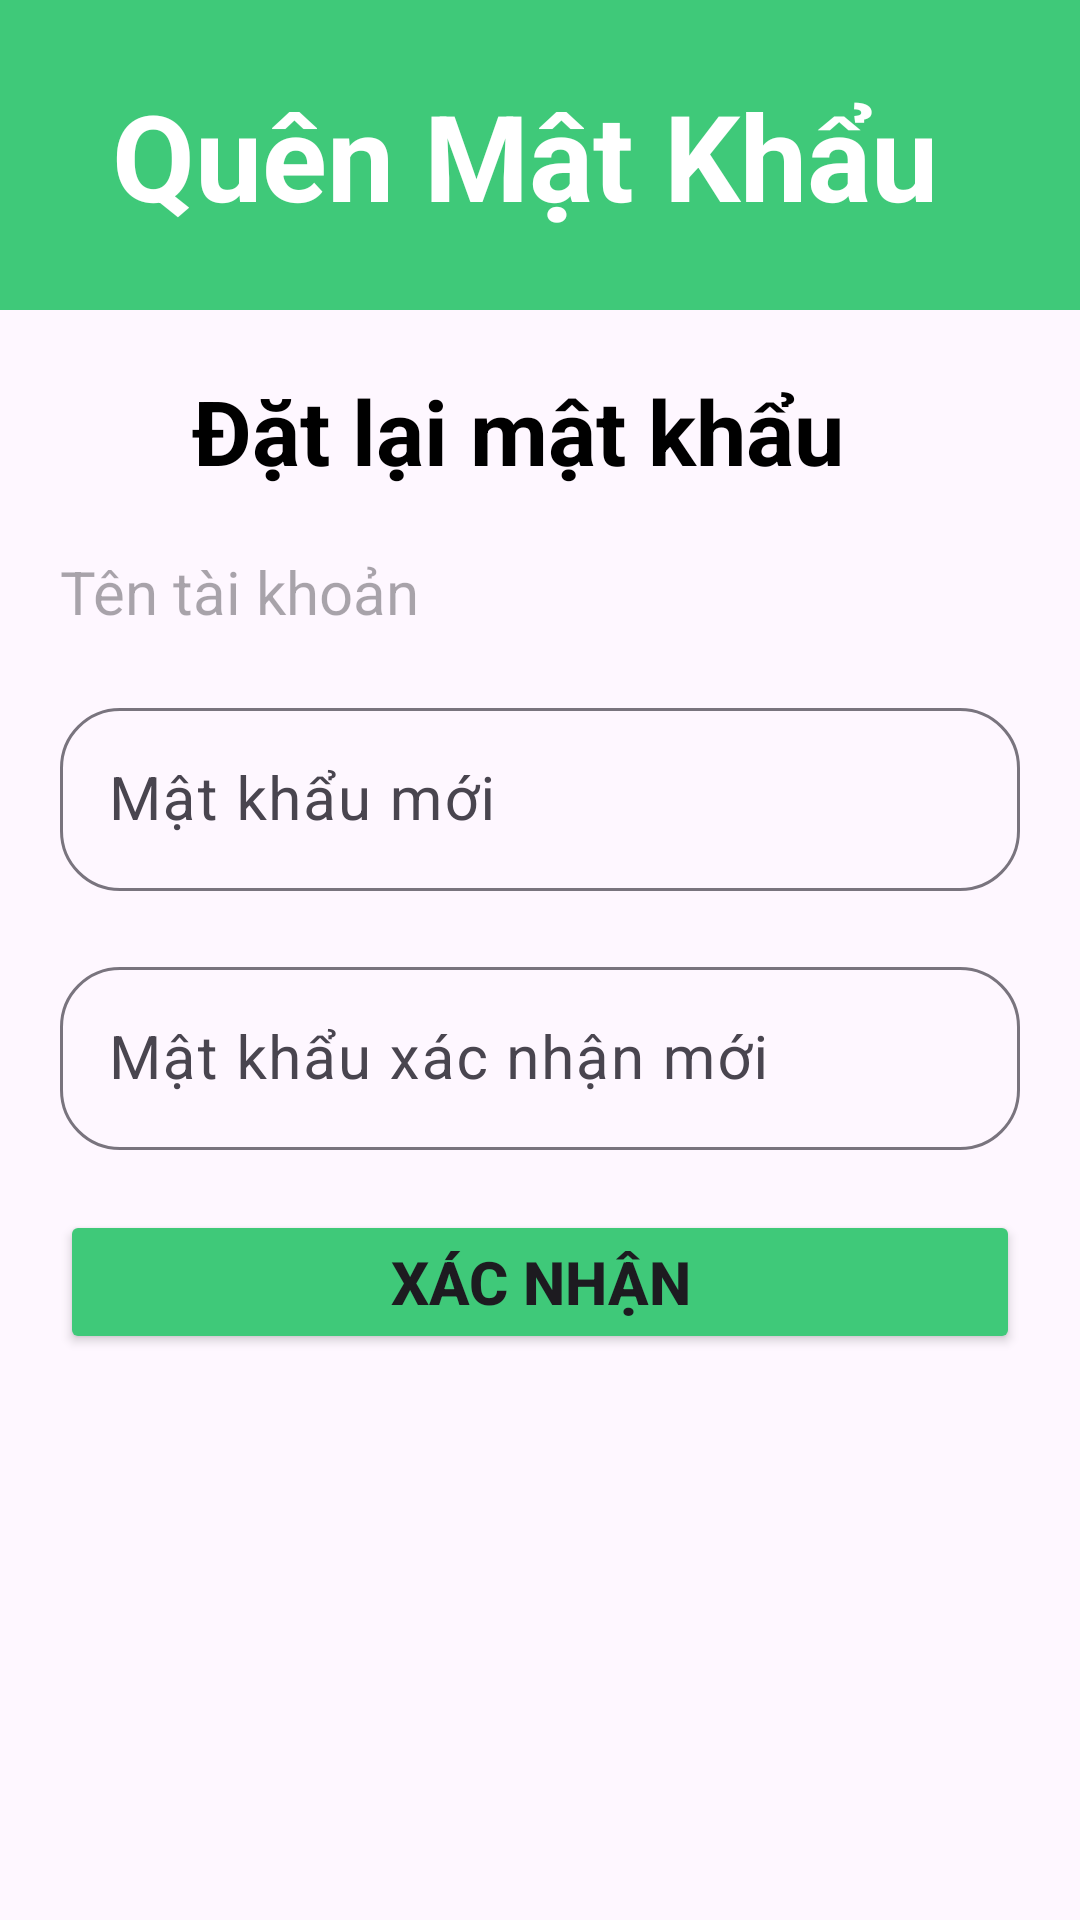

Reconstruct the res/layout file that produces this screen, plus the resources it refers to.
<!-- AndroidManifest.xml: application theme Theme.MD18AND102ASM -->
<!-- res/layout/activity_reset_password.xml -->
<?xml version="1.0" encoding="utf-8"?>
<LinearLayout xmlns:android="http://schemas.android.com/apk/res/android"
    xmlns:app="http://schemas.android.com/apk/res-auto"
    xmlns:tools="http://schemas.android.com/tools"
    android:layout_width="match_parent"
    android:layout_height="match_parent"
    android:orientation="vertical"
    tools:context=".activity.RegisterActivity">
    <TextView
    android:layout_width="match_parent"
    android:layout_height="wrap_content"
    android:background=" #3FC979"
    android:padding="25dp"
    android:text="Quên Mật Khẩu "
    android:gravity="center"
    android:textColor="@color/white"
    android:textSize="40dp"
    android:textStyle="bold"
    ></TextView>
    <TextView
        android:layout_width="match_parent"
        android:layout_height="wrap_content"
        android:text="Đặt lại mật khẩu  "
        android:textSize="30dp"
        android:textAlignment="center"
        android:textColor="@color/black"
        android:textStyle="bold"
        android:layout_marginTop="20dp"
        />
    <TextView
        android:id="@+id/userNameReset"
        android:layout_width="match_parent"
        android:layout_height="wrap_content"
        android:layout_marginTop="20dp"
        android:hint="Tên tài khoản"
        android:textSize="20dp"
        android:textColor="@color/black"
        android:drawableLeft="@drawable/ic_person"
        android:drawablePadding="10dp"
        android:layout_marginLeft="20dp"/>
    <com.google.android.material.textfield.TextInputLayout
        android:layout_width="match_parent"
        android:layout_height="wrap_content"
        android:layout_marginLeft="20dp"
        android:layout_marginRight="20dp"
        app:boxCornerRadiusBottomStart="20dp"
        app:boxCornerRadiusBottomEnd="20dp"
        app:boxCornerRadiusTopEnd="20dp"
        app:boxCornerRadiusTopStart="20dp"
        android:layout_marginTop="20dp">
        <com.google.android.material.textfield.TextInputEditText
            android:id="@+id/passwordReset"
            android:layout_width="match_parent"
            android:layout_height="wrap_content"
            android:hint="Mật khẩu mới "
            android:inputType="textPassword"
            android:textSize="20dp"
            android:drawableLeft="@drawable/ic_security"
            android:drawablePadding="10dp"/>
    </com.google.android.material.textfield.TextInputLayout>
    <com.google.android.material.textfield.TextInputLayout
        android:layout_width="match_parent"
        android:layout_height="wrap_content"
        android:layout_marginLeft="20dp"
        android:layout_marginRight="20dp"
        app:boxCornerRadiusBottomStart="20dp"
        app:boxCornerRadiusBottomEnd="20dp"
        app:boxCornerRadiusTopEnd="20dp"
        app:boxCornerRadiusTopStart="20dp"
        android:layout_marginTop="20dp">
        <com.google.android.material.textfield.TextInputEditText
            android:id="@+id/confirmPasswordReset"
            android:layout_width="match_parent"
            android:layout_height="wrap_content"
            android:hint="Mật khẩu xác nhận mới "
            android:inputType="textPassword"
            android:textSize="20dp"
            android:drawableLeft="@drawable/ic_security"
            android:drawablePadding="10dp"/>
    </com.google.android.material.textfield.TextInputLayout>
    <Button
        android:id="@+id/btnConfirm"
        android:layout_width="match_parent"
        android:layout_height="wrap_content"
        android:layout_marginTop="10dp"
        android:text="Xác nhận"
        android:textSize="20dp"
        android:textAllCaps="true"
        android:layout_margin="20dp"
        android:textStyle="bold"
        android:backgroundTint="#3FC979"/>
</LinearLayout>
<!-- resources referenced by this layout -->
<resources>
  <style name="Theme.MD18AND102ASM" parent="Base.Theme.MD18AND102ASM" />
  <style name="Base.Theme.MD18AND102ASM" parent="Theme.Material3.DayNight.NoActionBar">
          
          
      </style>
  <!-- not gathered from this repository: default colours our renderer supplied (Android Studio template values) -->
  <color name="black">#FF000000</color>
  <color name="white">#FFFFFFFF</color>
</resources>
